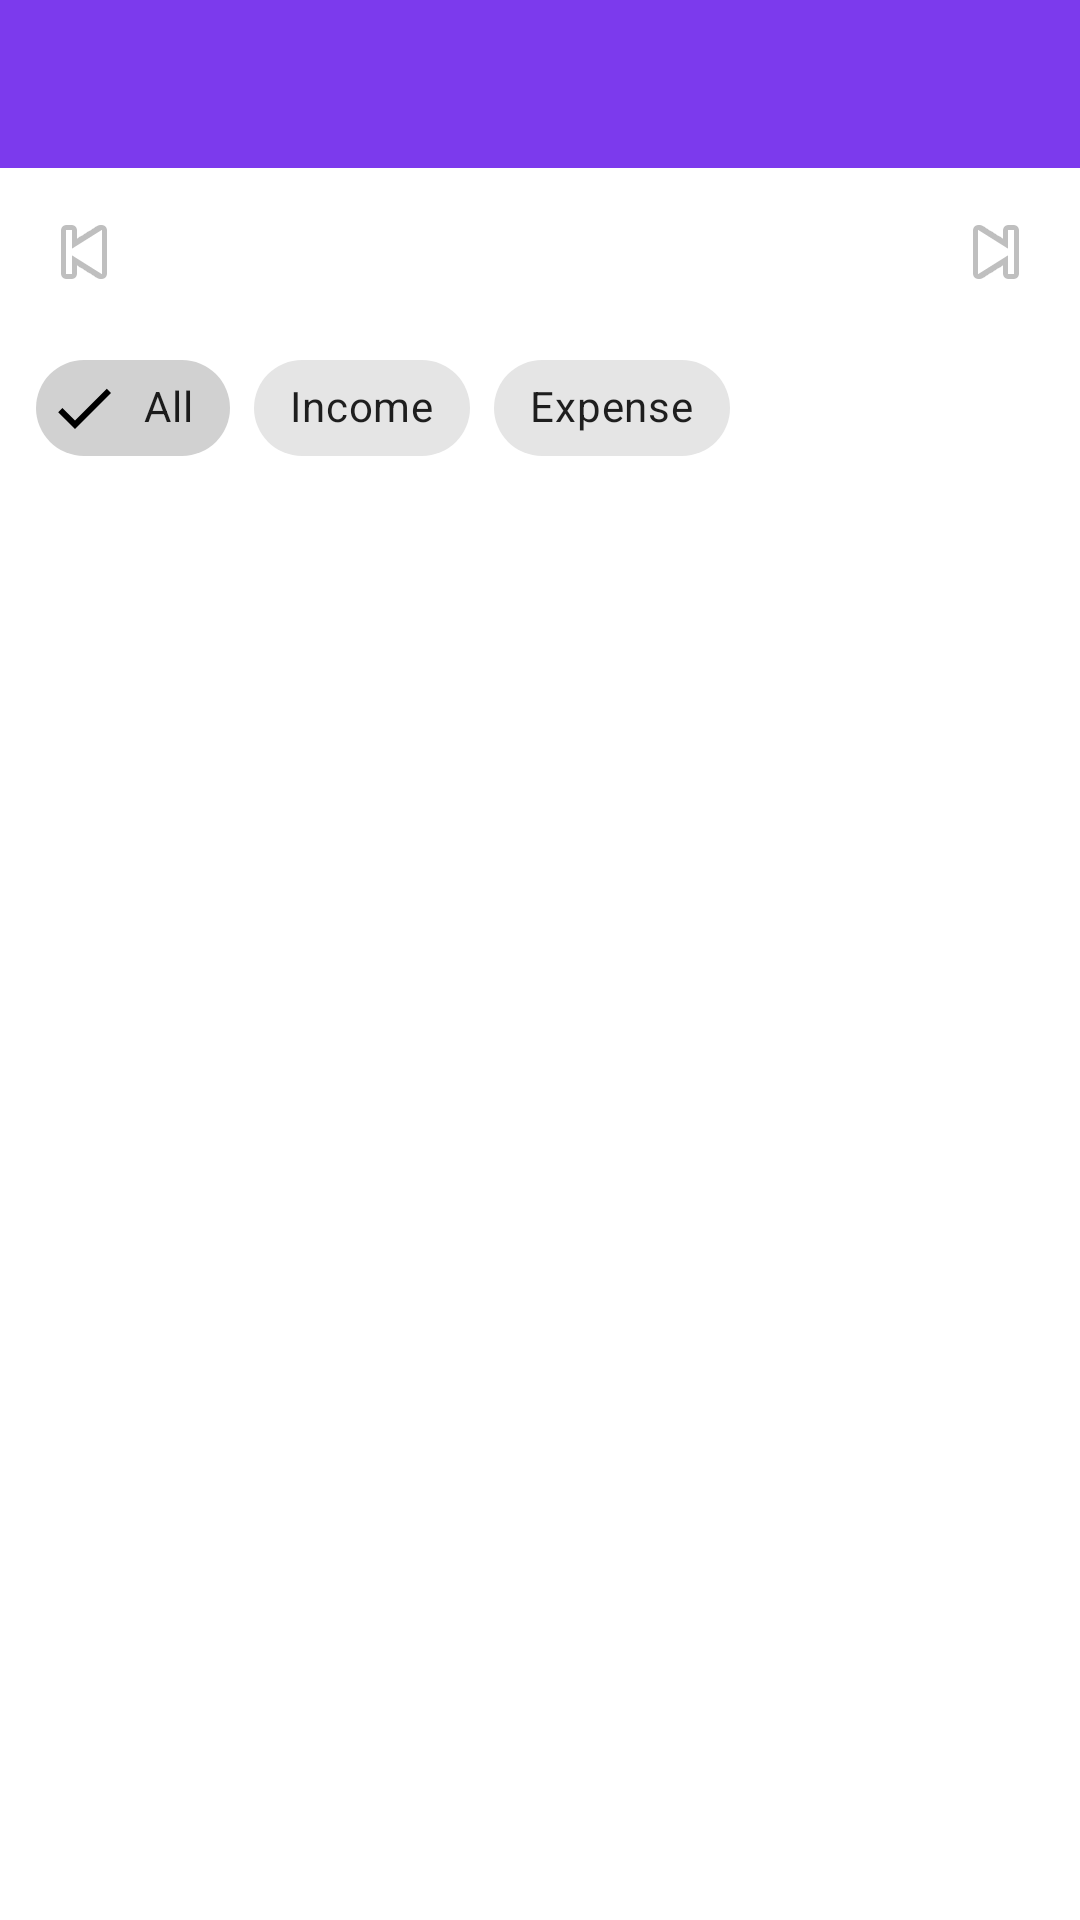

Layout XML and referenced resources for this Android screen:
<!-- AndroidManifest.xml: application theme Theme.VelvetWallet -->
<!-- res/layout/activity_expense_list.xml -->
<?xml version="1.0" encoding="utf-8"?>
<LinearLayout
    xmlns:android="http://schemas.android.com/apk/res/android"
    xmlns:app="http://schemas.android.com/apk/res-auto"
    android:layout_width="match_parent"
    android:layout_height="match_parent"
    android:orientation="vertical"
    android:background="#FFFFFF">

    <com.google.android.material.appbar.AppBarLayout
        android:layout_width="match_parent"
        android:layout_height="wrap_content">
        <androidx.appcompat.widget.Toolbar
            android:id="@+id/toolbar"
            android:layout_width="match_parent"
            android:layout_height="?attr/actionBarSize"
            app:navigationIcon="@drawable/ic_back" />
    </com.google.android.material.appbar.AppBarLayout>

    
    <LinearLayout
        android:layout_width="match_parent"
        android:layout_height="wrap_content"
        android:orientation="horizontal"
        android:gravity="center_vertical"
        android:padding="8dp"
        android:background="#FFFFFF">

        <ImageButton
            android:id="@+id/btnPrevMonth"
            android:layout_width="40dp"
            android:layout_height="40dp"
            android:background="?attr/selectableItemBackgroundBorderless"
            android:src="@android:drawable/ic_media_previous"
            android:contentDescription="Previous month" />

        <TextView
            android:id="@+id/tvMonth"
            android:layout_width="0dp"
            android:layout_height="wrap_content"
            android:layout_weight="1"
            android:gravity="center"
            android:textSize="16sp"
            android:textStyle="bold"
            android:textColor="@color/black"/>

        <ImageButton
            android:id="@+id/btnNextMonth"
            android:layout_width="40dp"
            android:layout_height="40dp"
            android:background="?attr/selectableItemBackgroundBorderless"
            android:src="@android:drawable/ic_media_next"
            android:contentDescription="Next month" />
    </LinearLayout>

    
    <com.google.android.material.chip.ChipGroup
        android:layout_width="match_parent"
        android:layout_height="wrap_content"
        android:paddingHorizontal="12dp"
        android:paddingBottom="8dp"
        app:selectionRequired="true"
        app:singleSelection="true">

        <com.google.android.material.chip.Chip
            android:id="@+id/chipAll"
            style="@style/Widget.MaterialComponents.Chip.Filter"
            android:layout_width="wrap_content"
            android:layout_height="wrap_content"
            android:checked="true"
            android:text="All" />

        <com.google.android.material.chip.Chip
            android:id="@+id/chipIncome"
            style="@style/Widget.MaterialComponents.Chip.Filter"
            android:layout_width="wrap_content"
            android:layout_height="wrap_content"
            android:text="Income" />

        <com.google.android.material.chip.Chip
            android:id="@+id/chipExpense"
            style="@style/Widget.MaterialComponents.Chip.Filter"
            android:layout_width="wrap_content"
            android:layout_height="wrap_content"
            android:text="Expense" />
    </com.google.android.material.chip.ChipGroup>

    <TextView
        android:id="@+id/tvEmpty"
        android:layout_width="match_parent"
        android:layout_height="wrap_content"
        android:gravity="center"
        android:padding="48dp"
        android:text="No transactions for this period"
        android:textColor="#666666"
        android:visibility="gone" />

    <androidx.recyclerview.widget.RecyclerView
        android:id="@+id/rvExpenses"
        android:layout_width="match_parent"
        android:layout_height="0dp"
        android:layout_weight="1" />

</LinearLayout>
<!-- resources referenced by this layout -->
<resources>
  <color name="black">#000000</color>
  <style name="Theme.VelvetWallet" parent="Theme.MaterialComponents.DayNight.NoActionBar">
  
          
          <item name="colorPrimary">@color/purple_500</item>
          <item name="colorPrimaryVariant">@color/purple_700</item>
          <item name="colorOnPrimary">@color/white</item>
  
          
          <item name="colorSecondary">@color/purple_200</item>
          <item name="colorSecondaryVariant">@color/purple_500</item>
          <item name="colorOnSecondary">@color/white</item>
  
          
          <item name="colorSurface">@color/white</item>
          <item name="colorOnSurface">@color/black</item>
  
          
          <item name="android:statusBarColor">@color/purple_700</item>
  
          
          <item name="windowActionBar">false</item>
          <item name="windowNoTitle">true</item>
  
      </style>
  <color name="purple_500">#7C3AED</color>
  <color name="purple_700">#5B21B6</color>
  <color name="white">#FFFFFF</color>
  <color name="purple_200">#CCBBFF</color>
</resources>
